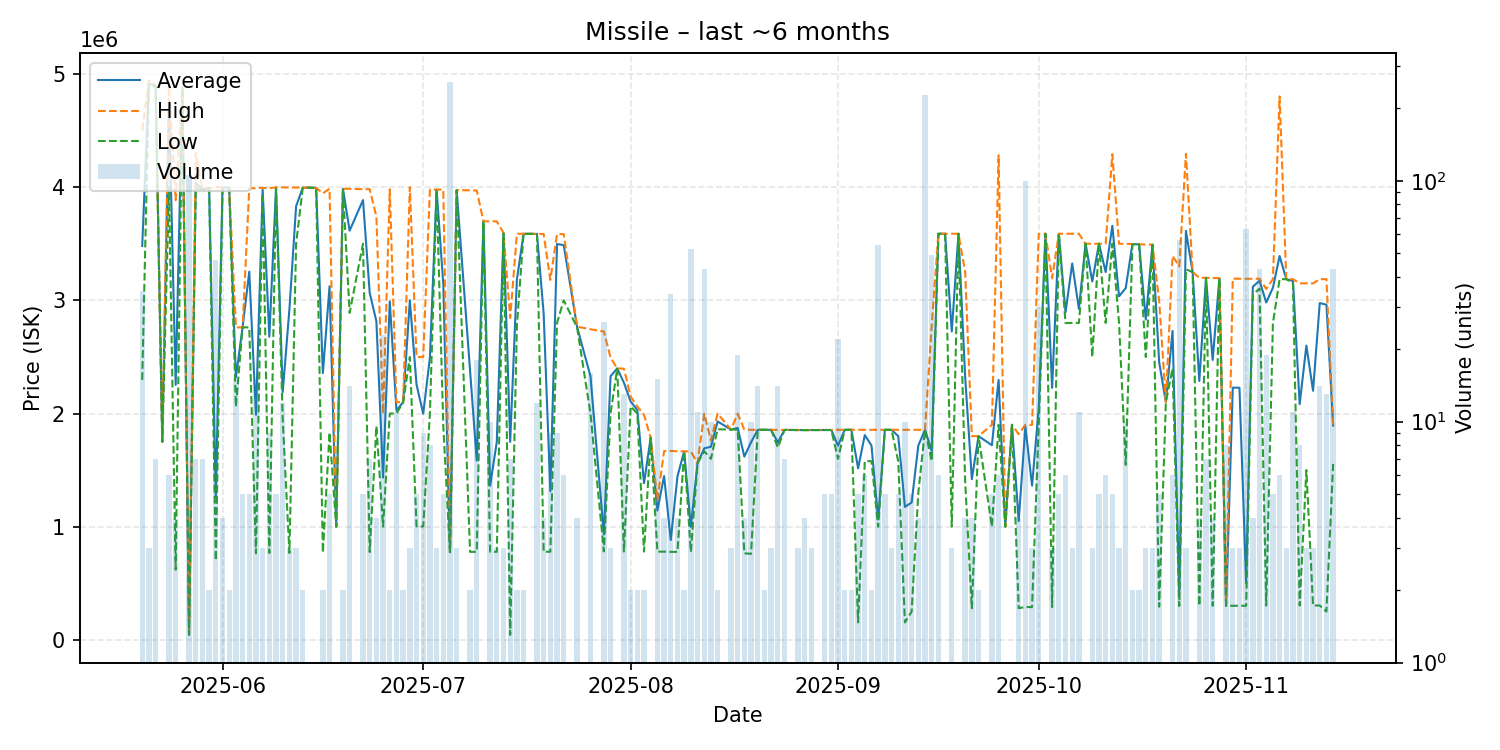

Values plotted in this chart, from the file beside it:
date, average, highest, lowest, order_count, volume
2025-05-20, 3479914, 4500000, 2297000, 7, 35
2025-05-21, 4913000, 4940000, 4899500, 3, 3
2025-05-22, 4897714, 4899000, 4890000, 7, 7
2025-05-23, 1750000, 1750000, 1750000, 1, 1
2025-05-24, 4741500, 4890000, 3999000, 6, 6
2025-05-25, 2252800, 3885000, 620600, 4, 4
2025-05-26, 4880000, 4880000, 4880000, 1, 1
2025-05-27, 44440, 44440, 44440, 7, 106
2025-05-28, 4035857, 4301000, 3990000, 7, 7
2025-05-29, 3982857, 3990000, 3980000, 4, 7
2025-05-30, 3990000, 3990000, 3990000, 2, 2
2025-05-31, 1262126, 4000000, 700700, 12, 47
2025-06-01, 3997000, 4000000, 3989000, 4, 4
2025-06-02, 3994000, 3998000, 3990000, 2, 2
2025-06-03, 2318800, 2761000, 2061000, 7, 15
2025-06-04, 2761000, 2761000, 2761000, 5, 5
2025-06-05, 3252600, 3990000, 2761000, 4, 5
2025-06-06, 1988927, 3990000, 765400, 10, 15
2025-06-07, 3977667, 3994000, 3945000, 3, 3
2025-06-08, 2678078, 3990000, 767600, 9, 9
2025-06-09, 3996400, 3998000, 3990000, 5, 5
2025-06-10, 2189033, 3997500, 1945000, 4, 12
2025-06-11, 2920800, 3997000, 768400, 3, 3
2025-06-12, 3831000, 3996500, 3500000, 3, 3
2025-06-13, 3995000, 3995000, 3995000, 2, 2
2025-06-14, 3995000, 3995000, 3995000, 1, 1
2025-06-15, 3993000, 3993000, 3993000, 1, 1
2025-06-16, 2357600, 3945000, 770200, 2, 2
2025-06-17, 3124600, 3986000, 1832500, 5, 5
2025-06-18, 1000000, 1000000, 1000000, 1, 1
2025-06-19, 3985000, 3985000, 3985000, 2, 2
2025-06-20, 3615429, 3985000, 2889000, 8, 14
2025-06-22, 3885200, 3981500, 3500000, 4, 5
2025-06-23, 3066000, 3982000, 776000, 6, 7
2025-06-24, 2814750, 3740500, 1889000, 4, 4
2025-06-25, 1434348, 2000000, 1001000, 8, 23
2025-06-26, 2990500, 3981000, 2000000, 2, 2
2025-06-27, 2027273, 2100000, 2000000, 5, 11
2025-06-28, 2100000, 2100000, 2100000, 2, 2
2025-06-29, 2999333, 4000000, 2499000, 3, 3
2025-06-30, 2255200, 2499000, 1003000, 5, 5
2025-07-01, 1998111, 2499000, 1002000, 4, 9
2025-07-02, 2494500, 3978000, 2000000, 8, 8
2025-07-03, 3978000, 3978000, 3978000, 3, 3
2025-07-04, 3142800, 3978000, 1890000, 5, 5
2025-07-05, 775400, 775400, 775400, 10, 257
2025-07-06, 3973333, 3974000, 3972000, 3, 3
2025-07-08, 2374400, 3971000, 777800, 2, 2
2025-07-09, 1583472, 3970000, 778100, 9, 18
2025-07-10, 3698000, 3698000, 3698000, 1, 1
2025-07-11, 1362380, 3698000, 778500, 6, 10
2025-07-12, 1751267, 3697000, 778400, 2, 3
2025-07-13, 3594000, 3596000, 3590000, 3, 3
2025-07-14, 1749011, 2844000, 44440, 7, 7
2025-07-15, 3182000, 3588000, 2776000, 2, 2
2025-07-16, 3588000, 3588000, 3588000, 2, 2
2025-07-18, 3586417, 3587000, 3586000, 4, 12
2025-07-19, 2883900, 3586000, 778600, 4, 4
2025-07-20, 1312733, 3180500, 779100, 4, 9
2025-07-21, 3497778, 3585000, 2800000, 9, 9
... 110 more rows
